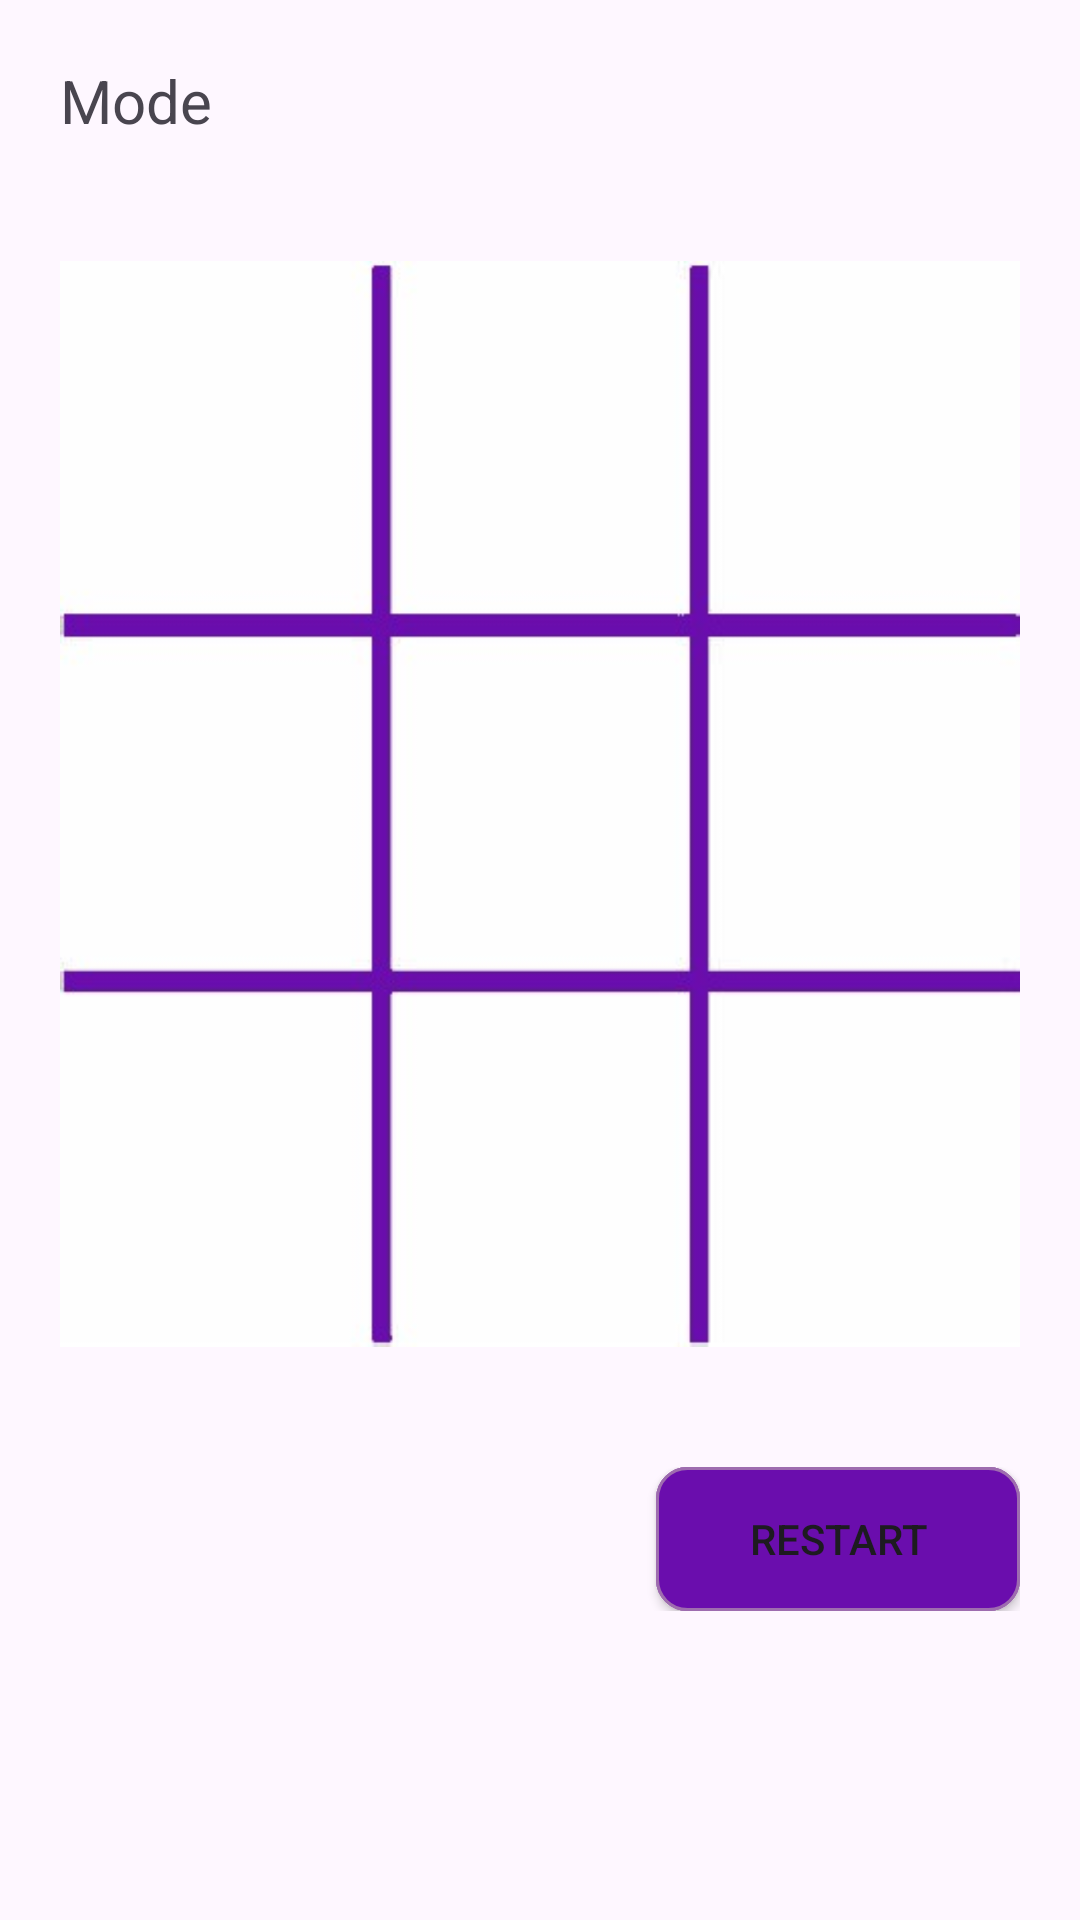

Layout XML and referenced resources for this Android screen:
<!-- AndroidManifest.xml: application theme Theme.TicTacToe -->
<!-- res/layout/activity_game.xml -->
<?xml version="1.0" encoding="utf-8"?>
<RelativeLayout xmlns:android="http://schemas.android.com/apk/res/android"
    xmlns:app="http://schemas.android.com/apk/res-auto"
    xmlns:tools="http://schemas.android.com/tools"
    android:layout_width="match_parent"
    android:layout_height="match_parent"
    tools:context=".activities.GameActivity">

    <LinearLayout
        android:id="@+id/linear_layout"
        android:layout_width="match_parent"
        android:layout_height="wrap_content"
        android:layout_alignParentTop="true"
        android:layout_margin="@dimen/layouts_margin"
        android:gravity="center_vertical"
        android:orientation="horizontal">

        <TextView
            android:id="@+id/tv_mode"
            android:layout_width="wrap_content"
            android:layout_height="wrap_content"
            android:text="@string/mode"
            android:textSize="20sp" />

    </LinearLayout>

    <GridLayout
        android:layout_width="@dimen/board"
        android:layout_height="@dimen/board"
        android:layout_below="@id/linear_layout"
        android:layout_gravity="center"
        android:layout_margin="@dimen/layouts_margin"
        android:background="@drawable/board"
        android:columnCount="3"
        android:columnOrderPreserved="true"
        android:rowCount="3"
        android:id="@+id/grid_layout">

        <ImageView
            android:layout_width="@dimen/grid_item_width"
            android:layout_height="@dimen/gird_item_height"
            android:layout_row="0"
            android:layout_column="0"
            android:layout_margin="@dimen/grid_item_margin"
            android:contentDescription="@string/top_left"
            android:onClick="onImageClick"
            android:id="@+id/iv_00"/>

        <ImageView
            android:layout_width="@dimen/grid_item_width"
            android:layout_height="@dimen/gird_item_height"
            android:layout_row="0"
            android:layout_column="1"
            android:layout_margin="@dimen/grid_item_margin"
            android:contentDescription="@string/top_center"
            android:onClick="onImageClick"
            android:id="@+id/iv_01"/>

        <ImageView
            android:layout_width="@dimen/grid_item_width"
            android:layout_height="@dimen/gird_item_height"
            android:layout_row="0"
            android:layout_column="2"
            android:layout_margin="@dimen/grid_item_margin"
            android:contentDescription="@string/top_right"
            android:onClick="onImageClick"
            android:id="@+id/iv_02"
            />

        <ImageView
            android:layout_width="@dimen/grid_item_width"
            android:layout_height="@dimen/gird_item_height"
            android:layout_row="1"
            android:layout_column="0"
            android:layout_margin="@dimen/grid_item_margin"
            android:contentDescription="@string/center_left"
            android:onClick="onImageClick"
            android:id="@+id/iv_10"
            />

        <ImageView
            android:layout_width="@dimen/grid_item_width"
            android:layout_height="@dimen/gird_item_height"
            android:layout_row="1"
            android:layout_column="1"
            android:layout_margin="@dimen/grid_item_margin"
            android:contentDescription="@string/center_center"
            android:onClick="onImageClick"
            android:id="@+id/iv_11"
            />

        <ImageView
            android:layout_width="@dimen/grid_item_width"
            android:layout_height="@dimen/gird_item_height"
            android:layout_row="1"
            android:layout_column="2"
            android:layout_margin="@dimen/grid_item_margin"
            android:contentDescription="@string/center_right"
            android:onClick="onImageClick"
            android:id="@+id/iv_12"
            />

        <ImageView
            android:layout_width="@dimen/grid_item_width"
            android:layout_height="@dimen/gird_item_height"
            android:layout_row="2"
            android:layout_column="0"
            android:layout_margin="@dimen/grid_item_margin"
            android:contentDescription="@string/bottom_left"
            android:onClick="onImageClick"
            android:id="@+id/iv_20"
            />

        <ImageView
            android:layout_width="@dimen/grid_item_width"
            android:layout_height="@dimen/gird_item_height"
            android:layout_row="2"
            android:layout_column="1"
            android:layout_margin="@dimen/grid_item_margin"
            android:contentDescription="@string/bottom_center"
            android:onClick="onImageClick"
            android:id="@+id/iv_21"
            />

        <ImageView
            android:layout_width="@dimen/grid_item_width"
            android:layout_height="@dimen/gird_item_height"
            android:layout_row="2"
            android:layout_column="2"
            android:layout_margin="@dimen/grid_item_margin"
            android:contentDescription="@string/bottom_right"
            android:onClick="onImageClick"
            android:id="@+id/iv_22"
            />


    </GridLayout>

    <LinearLayout
        android:id="@+id/linear_layout2"
        android:layout_width="match_parent"
        android:layout_height="wrap_content"
        android:layout_below="@id/grid_layout"
        android:layout_margin="@dimen/layouts_margin"
        android:gravity="center_vertical"
        android:orientation="horizontal">

        <TextView
            android:id="@+id/tv_turn"
            android:layout_width="wrap_content"
            android:layout_height="wrap_content"
            android:text=""
            android:textSize="20sp"
            android:layout_weight="6"
            />

        <Button
            android:layout_width="wrap_content"
            android:layout_height="wrap_content"
            android:text="@string/restart"
            android:onClick="onRestartClick"
            android:layout_weight="1"
            android:background="@drawable/button"
            android:id="@+id/btn_restart"/>

    </LinearLayout>

</RelativeLayout>
<!-- resources referenced by this layout -->
<resources>
  <dimen name="board">362dp</dimen>
  <dimen name="gird_item_height">100dp</dimen>
  <dimen name="grid_item_margin">10dp</dimen>
  <dimen name="grid_item_width">100dp</dimen>
  <dimen name="layouts_margin">20dp</dimen>
  <!-- drawable board: jpg bitmap (drawable, 11378 bytes) -->
  <!-- drawable button (drawable) -->
  <?xml version="1.0" encoding="utf-8"?>
  <ripple
      xmlns:android="http://schemas.android.com/apk/res/android"
      android:color="@color/muted_lavender"
      >
      <item android:state_pressed="true" >
          <shape android:shape="rectangle"  >
              <corners android:radius="@dimen/btn_corner_radius" />
              <stroke android:width="@dimen/btn_stroke_width" android:color="@color/muted_lavender" />
              <solid android:color="@color/muted_lavender" />
          </shape>
      </item>
      <item android:state_focused="true">
          <shape android:shape="rectangle"  >
              <corners android:radius="@dimen/btn_corner_radius" />
              <stroke android:width="@dimen/btn_stroke_width" android:color="@color/muted_lavender" />
              <solid android:color="@color/muted_lavender" />
          </shape>
      </item>
      <item >
          <shape android:shape="rectangle"  >
              <corners android:radius="@dimen/btn_corner_radius" />
              <stroke android:width="@dimen/btn_stroke_width" android:color="@color/muted_lavender" />
              <solid android:color="@color/montana_grape" />
          </shape>
      </item>
  </ripple>
  <string name="bottom_center">2,1</string>
  <string name="bottom_left">2,0</string>
  <string name="bottom_right">2,2</string>
  <string name="center_center">1,1</string>
  <string name="center_left">1,0</string>
  <string name="center_right">1,2</string>
  <string name="mode">Mode</string>
  <string name="restart">Restart</string>
  <string name="top_center">0,1</string>
  <string name="top_left">0,0</string>
  <string name="top_right">0,2</string>
  <style name="Theme.TicTacToe" parent="Base.Theme.TicTacToe" />
  <color name="muted_lavender">#9E6CAF</color>
  <dimen name="btn_corner_radius">10dip</dimen>
  <dimen name="btn_stroke_width">1dip</dimen>
  <color name="montana_grape">#6A0DAD</color>
  <style name="Base.Theme.TicTacToe" parent="Theme.Material3.DayNight.NoActionBar">
          
          <item name="colorPrimary">@color/montana_grape</item>
          <item name="colorAccent">@color/muted_lavender</item>
      </style>
</resources>
